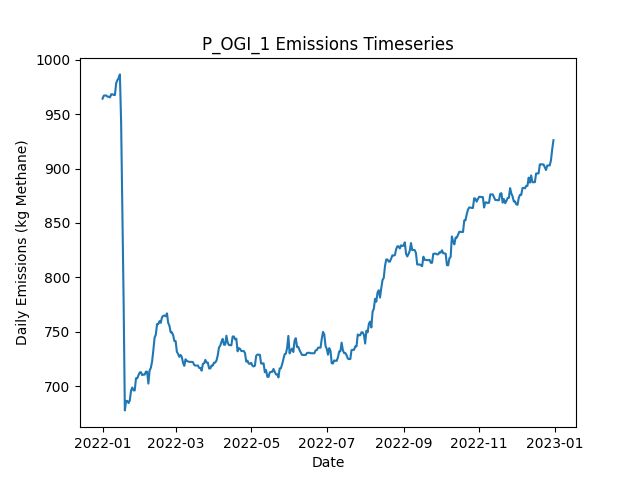

Data behind this chart, as committed beside it:
Date, Daily Emissions (Kg Methane), Daily Mitigable Emissions (Kg Methane), Daily Non-Mitigable Emissions (Kg Methan…, Daily Cost ($), Active Leaks, New Leaks, Leaks Repaired, Leaks Naturally Repaired, Leaks Tagged, Daily Repair Cost ($), Daily Natural Repair Cost ($), OGI_mdl_high Deployment Cost ($), OGI_mdl_high Sites flagged for Follow-Up, OGI_mdl_high Leaks tagged for repair, OGI_mdl_high Sites Visited, OGI_mdl_high Travel Time (Minutes), OGI_mdl_high Survey Time (Minutes)
2022-01-01, 964.2, 748.6, 215.7, 2876, 363, 364, 0, 0, 11, 0.00000, 0.00000, 2876, , 11, 3, 180, 300
2022-01-02, 966.9, 751.2, 215.7, 2876, 364, 1, 0, 0, 17, 0.00000, 0.00000, 2876, , 17, 3, 180, 360
2022-01-03, 967.1, 751.5, 215.7, 2876, 365, 1, 0, 0, 14, 0.00000, 0.00000, 2876, , 14, 3, 180, 300
2022-01-04, 967.1, 751.5, 215.7, 2876, 365, 0, 0, 0, 21, 0.00000, 0.00000, 2876, , 21, 3, 180, 360
2022-01-05, 966, 750.3, 215.7, 0.00000, 363, 1, 0, 3, 0, 0.00000, 600, 0.00000, , 0, 0, 0, 0
2022-01-06, 966, 750.3, 215.7, 0.00000, 363, 0, 0, 0, 0, 0.00000, 0.00000, 0.00000, , 0, 0, 0, 0
2022-01-07, 965.3, 750.3, 215, 0.00000, 362, 0, 0, 0, 0, 0.00000, 0.00000, 0.00000, , 0, 0, 0, 0
2022-01-08, 968.2, 753.2, 215, 0.00000, 363, 2, 0, 1, 0, 0.00000, 200, 0.00000, , 0, 0, 0, 0
2022-01-09, 968.2, 753.2, 215, 0.00000, 363, 1, 0, 1, 0, 0.00000, 200, 0.00000, , 0, 0, 0, 0
2022-01-10, 967.6, 753.2, 214.3, 0.00000, 362, 0, 0, 0, 0, 0.00000, 0.00000, 0.00000, , 0, 0, 0, 0
2022-01-11, 967.6, 753.2, 214.3, 0.00000, 362, 0, 0, 0, 0, 0.00000, 0.00000, 0.00000, , 0, 0, 0, 0
2022-01-12, 978.5, 755.9, 222.6, 0.00000, 363, 2, 0, 0, 0, 0.00000, 0.00000, 0.00000, , 0, 0, 0, 0
2022-01-13, 981.2, 758.6, 222.6, 0.00000, 364, 1, 0, 0, 0, 0.00000, 0.00000, 0.00000, , 0, 0, 0, 0
2022-01-14, 983.2, 758.6, 224.6, 0.00000, 365, 1, 0, 0, 0, 0.00000, 0.00000, 0.00000, , 0, 0, 0, 0
2022-01-15, 986.5, 760.4, 226.1, 0.00000, 365, 2, 0, 1, 0, 0.00000, 200, 0.00000, , 0, 0, 0, 0
2022-01-16, 942.1, 717.9, 224.1, 1800, 356, 1, 9, 0, 0, 1800, 0.00000, 0.00000, , 0, 0, 0, 0
2022-01-17, 856.9, 632.8, 224.1, 3200, 340, 1, 16, 1, 0, 3200, 200, 0.00000, , 0, 0, 0, 0
2022-01-18, 779.4, 555.3, 224.1, 2000, 328, 0, 10, 2, 0, 2000, 400, 0.00000, , 0, 0, 0, 0
2022-01-19, 677.7, 453.6, 224.1, 3400, 310, 0, 17, 1, 0, 3400, 200, 0.00000, , 0, 0, 0, 0
2022-01-20, 686.4, 453.6, 232.8, 0.00000, 312, 2, 0, 0, 0, 0.00000, 0.00000, 0.00000, , 0, 0, 0, 0
2022-01-21, 686.4, 453.6, 232.8, 0.00000, 312, 0, 0, 0, 0, 0.00000, 0.00000, 0.00000, , 0, 0, 0, 0
2022-01-22, 684.5, 453.6, 230.9, 0.00000, 311, 1, 0, 0, 0, 0.00000, 0.00000, 0.00000, , 0, 0, 0, 0
2022-01-23, 686.9, 456.1, 230.9, 0.00000, 311, 1, 0, 1, 0, 0.00000, 200, 0.00000, , 0, 0, 0, 0
2022-01-24, 695.9, 456.1, 239.8, 0.00000, 312, 2, 0, 1, 0, 0.00000, 200, 0.00000, , 0, 0, 0, 0
2022-01-25, 698.8, 459, 239.8, 0.00000, 314, 2, 0, 0, 0, 0.00000, 0.00000, 0.00000, , 0, 0, 0, 0
2022-01-26, 696.1, 456.3, 239.8, 0.00000, 313, 0, 0, 1, 0, 0.00000, 200, 0.00000, , 0, 0, 0, 0
2022-01-27, 696.1, 456.3, 239.8, 0.00000, 313, 0, 0, 0, 0, 0.00000, 0.00000, 0.00000, , 0, 0, 0, 0
2022-01-28, 707.3, 467.5, 239.8, 0.00000, 316, 3, 0, 0, 0, 0.00000, 0.00000, 0.00000, , 0, 0, 0, 0
2022-01-29, 707.3, 467.5, 239.8, 0.00000, 316, 0, 0, 0, 0, 0.00000, 0.00000, 0.00000, , 0, 0, 0, 0
2022-01-30, 709.9, 470.1, 239.8, 0.00000, 317, 1, 0, 0, 0, 0.00000, 0.00000, 0.00000, , 0, 0, 0, 0
2022-01-31, 712.6, 472.8, 239.8, 0.00000, 318, 1, 0, 0, 0, 0.00000, 0.00000, 0.00000, , 0, 0, 0, 0
2022-02-01, 712.8, 473, 239.8, 0.00000, 318, 2, 0, 2, 0, 0.00000, 400, 0.00000, , 0, 0, 0, 0
2022-02-02, 710.2, 470.4, 239.8, 0.00000, 317, 0, 0, 1, 0, 0.00000, 200, 0.00000, , 0, 0, 0, 0
2022-02-03, 710.6, 470.8, 239.8, 0.00000, 318, 2, 0, 1, 0, 0.00000, 200, 0.00000, , 0, 0, 0, 0
2022-02-04, 710.6, 470.8, 239.8, 0.00000, 318, 0, 0, 0, 0, 0.00000, 0.00000, 0.00000, , 0, 0, 0, 0
2022-02-05, 713.3, 473.5, 239.8, 0.00000, 319, 2, 0, 1, 0, 0.00000, 200, 0.00000, , 0, 0, 0, 0
2022-02-06, 713.3, 473.5, 239.8, 0.00000, 319, 1, 0, 1, 0, 0.00000, 200, 0.00000, , 0, 0, 0, 0
2022-02-07, 702.3, 470.8, 231.5, 0.00000, 317, 0, 0, 1, 0, 0.00000, 200, 0.00000, , 0, 0, 0, 0
2022-02-08, 714.4, 473.9, 240.5, 0.00000, 317, 2, 0, 2, 0, 0.00000, 400, 0.00000, , 0, 0, 0, 0
2022-02-09, 716.9, 476.4, 240.5, 0.00000, 317, 1, 0, 1, 0, 0.00000, 200, 0.00000, , 0, 0, 0, 0
2022-02-10, 722.7, 481.8, 240.9, 0.00000, 320, 3, 0, 0, 0, 0.00000, 0.00000, 0.00000, , 0, 0, 0, 0
2022-02-11, 733, 492.3, 240.7, 0.00000, 321, 2, 0, 0, 0, 0.00000, 0.00000, 0.00000, , 0, 0, 0, 0
2022-02-12, 744.6, 495.6, 249, 0.00000, 323, 4, 0, 2, 0, 0.00000, 400, 0.00000, , 0, 0, 0, 0
2022-02-13, 747.3, 498.3, 249, 0.00000, 324, 1, 0, 0, 0, 0.00000, 0.00000, 0.00000, , 0, 0, 0, 0
2022-02-14, 757.1, 508.1, 249, 0.00000, 327, 3, 0, 0, 0, 0.00000, 0.00000, 0.00000, , 0, 0, 0, 0
2022-02-15, 757.1, 508.1, 249, 0.00000, 327, 0, 0, 0, 0, 0.00000, 0.00000, 0.00000, , 0, 0, 0, 0
2022-02-16, 759.8, 510.8, 249, 0.00000, 328, 1, 0, 0, 0, 0.00000, 0.00000, 0.00000, , 0, 0, 0, 0
2022-02-17, 758.2, 509.2, 249, 0.00000, 327, 1, 0, 2, 0, 0.00000, 400, 0.00000, , 0, 0, 0, 0
2022-02-18, 763.3, 512.4, 250.9, 0.00000, 327, 3, 0, 3, 0, 0.00000, 600, 0.00000, , 0, 0, 0, 0
2022-02-19, 764.6, 513.7, 250.9, 0.00000, 324, 1, 0, 4, 0, 0.00000, 800, 0.00000, , 0, 0, 0, 0
2022-02-20, 764.9, 513.9, 250.9, 0.00000, 325, 1, 0, 0, 0, 0.00000, 0.00000, 0.00000, , 0, 0, 0, 0
2022-02-21, 764.2, 512.8, 251.4, 0.00000, 326, 2, 0, 1, 0, 0.00000, 200, 0.00000, , 0, 0, 0, 0
2022-02-22, 766.9, 515.5, 251.4, 0.00000, 327, 1, 0, 0, 0, 0.00000, 0.00000, 0.00000, , 0, 0, 0, 0
2022-02-23, 758.2, 506.8, 251.4, 0.00000, 325, 0, 0, 2, 0, 0.00000, 400, 0.00000, , 0, 0, 0, 0
2022-02-24, 755.5, 504.1, 251.4, 0.00000, 324, 0, 0, 1, 0, 0.00000, 200, 0.00000, , 0, 0, 0, 0
2022-02-25, 749.4, 498.1, 251.4, 0.00000, 323, 0, 0, 1, 0, 0.00000, 200, 0.00000, , 0, 0, 0, 0
2022-02-26, 749.4, 498.1, 251.4, 0.00000, 323, 0, 0, 0, 0, 0.00000, 0.00000, 0.00000, , 0, 0, 0, 0
2022-02-27, 746.8, 498.1, 248.7, 0.00000, 321, 0, 0, 0, 0, 0.00000, 0.00000, 0.00000, , 0, 0, 0, 0
2022-02-28, 741.4, 492.7, 248.7, 0.00000, 319, 0, 0, 2, 0, 0.00000, 400, 0.00000, , 0, 0, 0, 0
2022-03-01, 741.4, 492.7, 248.7, 0.00000, 319, 1, 0, 1, 0, 0.00000, 200, 0.00000, , 0, 0, 0, 0
... 305 more rows
